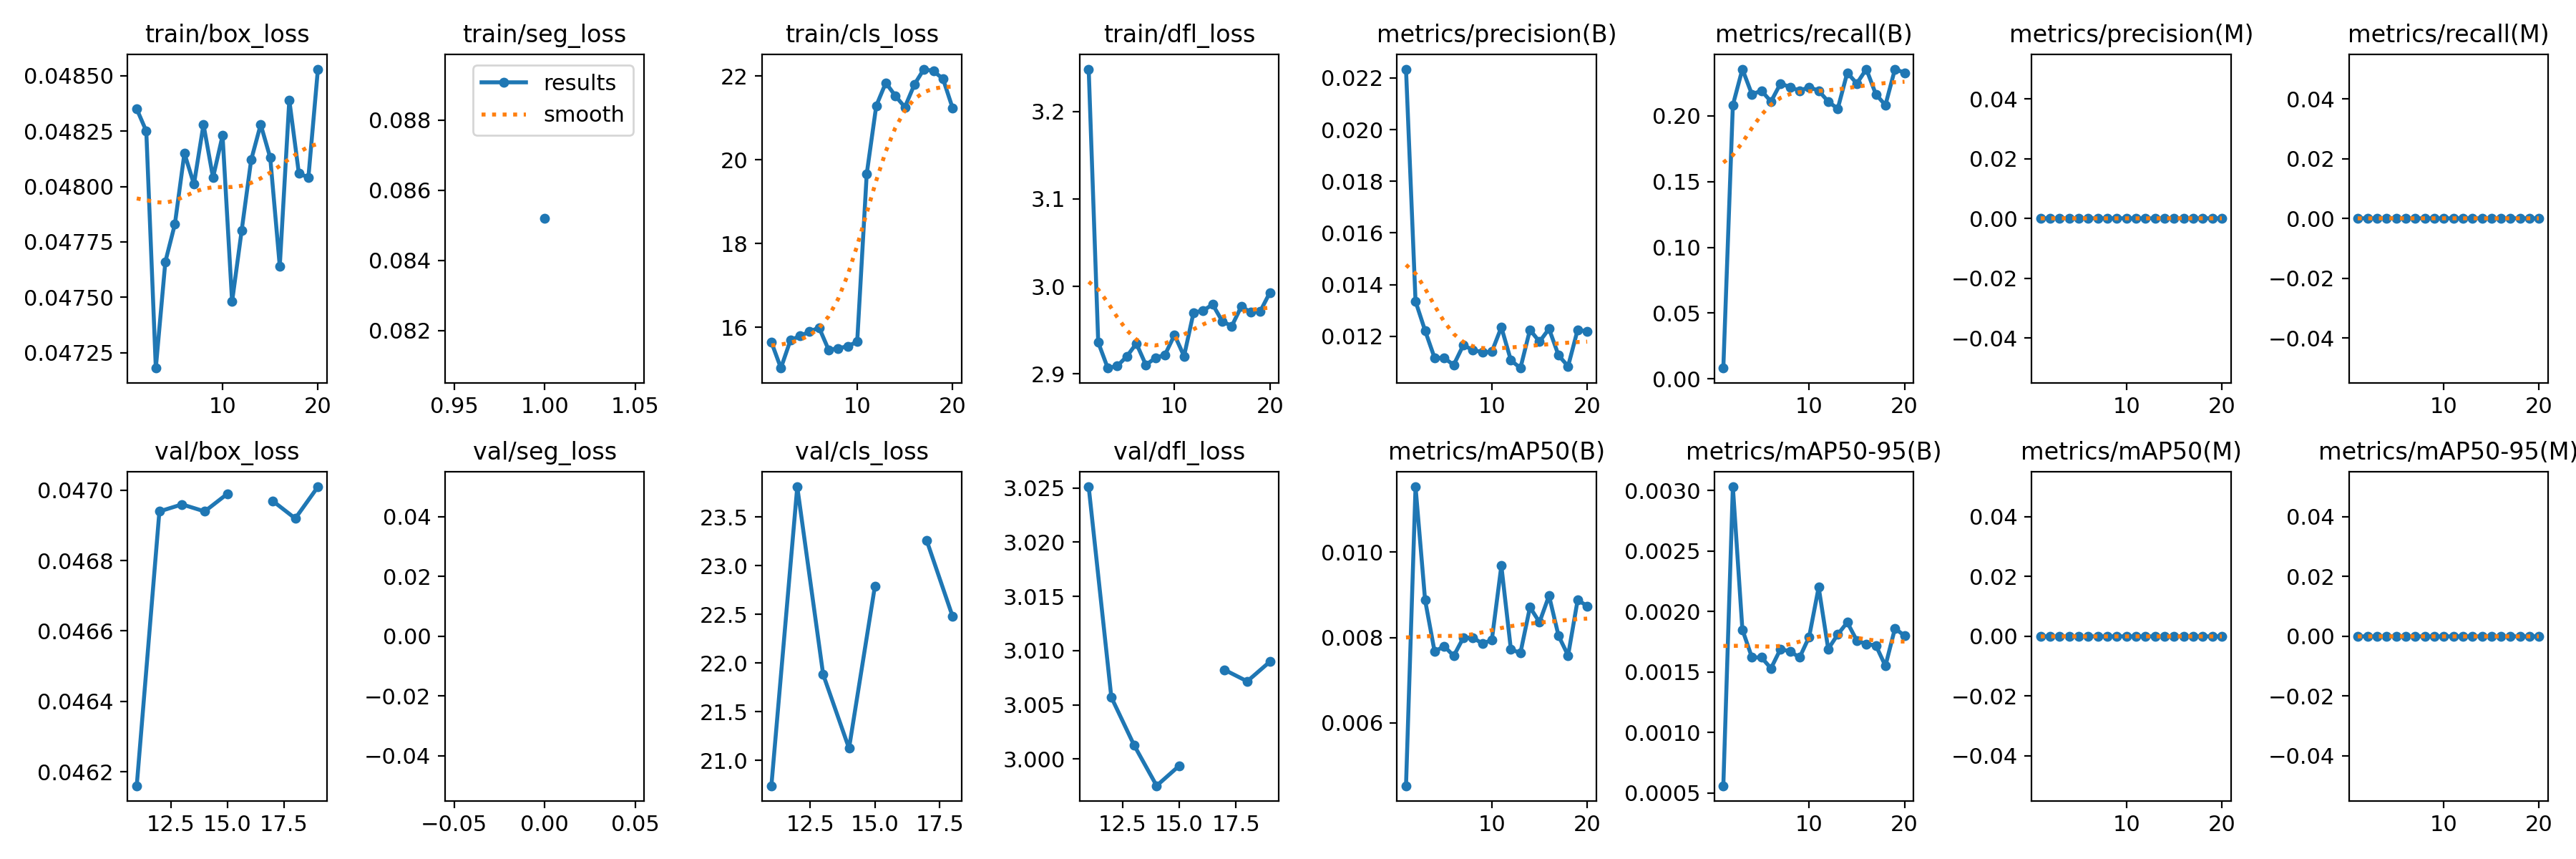

The data file committed next to this chart (first rows):
epoch, time, train/box_loss, train/seg_loss, train/cls_loss, train/dfl_loss, metrics/precision(B), metrics/recall(B), metrics/mAP50(B), metrics/mAP50-95(B), metrics/precision(M), metrics/recall(M), metrics/mAP50(M), metrics/mAP50-95(M), val/box_loss, val/seg_loss, val/cls_loss, val/dfl_loss, lr/pg0, lr/pg1, lr/pg2
1, 39.44, 0.04835, 0.08519, 15.65, 3.248, 0.02234, 0.00822, 0.00453, 0.00056, 0, 0, 0, 0, nan, nan, nan, nan, 0.137, 0.03122, 0.03122
2, 77.76, 0.04825, nan, 15.03, 2.936, 0.01335, 0.2082, 0.01153, 0.00303, 0, 0, 0, 0, nan, nan, nan, nan, 0.09194, 0.06186, 0.06186
3, 116, 0.04718, nan, 15.69, 2.907, 0.01222, 0.2356, 0.00888, 0.00185, 0, 0, 0, 0, nan, nan, nan, nan, 0.07308, 0.07308, 0.07308
4, 156.6, 0.04766, nan, 15.79, 2.909, 0.01116, 0.2164, 0.00767, 0.00162, 0, 0, 0, 0, nan, nan, nan, nan, 0.07193, 0.07193, 0.07193
5, 198.3, 0.04783, nan, 15.89, 2.92, 0.01116, 0.2192, 0.0078, 0.00162, 0, 0, 0, 0, nan, nan, nan, nan, 0.07078, 0.07078, 0.07078
6, 240.7, 0.04815, nan, 15.99, 2.935, 0.01089, 0.211, 0.00757, 0.00153, 0, 0, 0, 0, nan, nan, nan, nan, 0.06963, 0.06963, 0.06963
7, 283.4, 0.04801, nan, 15.46, 2.91, 0.01165, 0.2247, 0.00799, 0.00169, 0, 0, 0, 0, nan, nan, nan, nan, 0.06848, 0.06848, 0.06848
8, 326.6, 0.04828, nan, 15.49, 2.918, 0.01148, 0.2219, 0.008, 0.00167, 0, 0, 0, 0, nan, nan, nan, nan, 0.06732, 0.06732, 0.06732
9, 370.3, 0.04804, nan, 15.55, 2.922, 0.01138, 0.2192, 0.00786, 0.00162, 0, 0, 0, 0, nan, nan, nan, nan, 0.06617, 0.06617, 0.06617
10, 413.4, 0.04823, nan, 15.65, 2.945, 0.0114, 0.2219, 0.00794, 0.00179, 0, 0, 0, 0, nan, nan, nan, nan, 0.06502, 0.06502, 0.06502
11, 458.4, 0.04748, nan, 19.66, 2.92, 0.01235, 0.2192, 0.00968, 0.0022, 0, 0, 0, 0, 0.04616, nan, 20.74, 3.025, 0.06387, 0.06387, 0.06387
12, 501.4, 0.0478, nan, 21.29, 2.97, 0.01107, 0.211, 0.00772, 0.00169, 0, 0, 0, 0, 0.04694, nan, 23.81, 3.006, 0.06272, 0.06272, 0.06272
13, 545, 0.04812, nan, 21.84, 2.972, 0.01077, 0.2055, 0.00764, 0.00181, 0, 0, 0, 0, 0.04696, nan, 21.88, 3.001, 0.06157, 0.06157, 0.06157
14, 587.6, 0.04828, nan, 21.53, 2.979, 0.01225, 0.2329, 0.00871, 0.00191, 0, 0, 0, 0, 0.04694, nan, 21.13, 2.998, 0.06042, 0.06042, 0.06042
15, 630.9, 0.04813, nan, 21.26, 2.96, 0.01179, 0.2247, 0.00836, 0.00176, 0, 0, 0, 0, 0.04699, nan, 22.79, 2.999, 0.05927, 0.05927, 0.05927
16, 674.8, 0.04764, nan, 21.8, 2.954, 0.01229, 0.2356, 0.00898, 0.00173, 0, 0, 0, 0, nan, nan, nan, nan, 0.05811, 0.05811, 0.05811
17, 717.8, 0.04839, nan, 22.16, 2.977, 0.01126, 0.2164, 0.00804, 0.00172, 0, 0, 0, 0, 0.04697, nan, 23.26, 3.008, 0.05696, 0.05696, 0.05696
18, 761.3, 0.04806, nan, 22.12, 2.971, 0.01084, 0.2082, 0.00758, 0.00155, 0, 0, 0, 0, 0.04692, nan, 22.48, 3.007, 0.05581, 0.05581, 0.05581
19, 805.1, 0.04804, nan, 21.93, 2.972, 0.01225, 0.2356, 0.00888, 0.00186, 0, 0, 0, 0, 0.04701, nan, nan, 3.009, 0.05466, 0.05466, 0.05466
20, 848.7, 0.04853, nan, 21.24, 2.993, 0.01219, 0.2329, 0.00874, 0.0018, 0, 0, 0, 0, nan, nan, nan, nan, 0.05351, 0.05351, 0.05351
